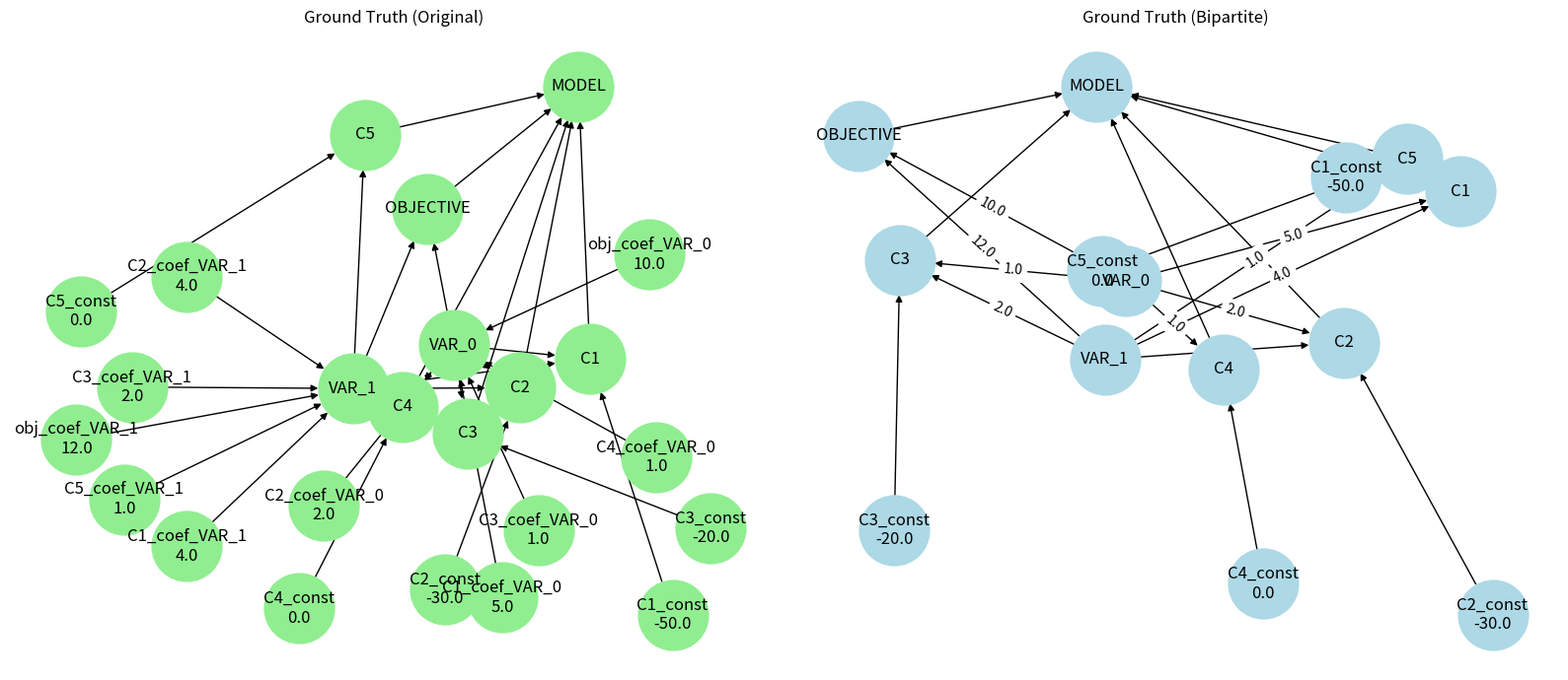
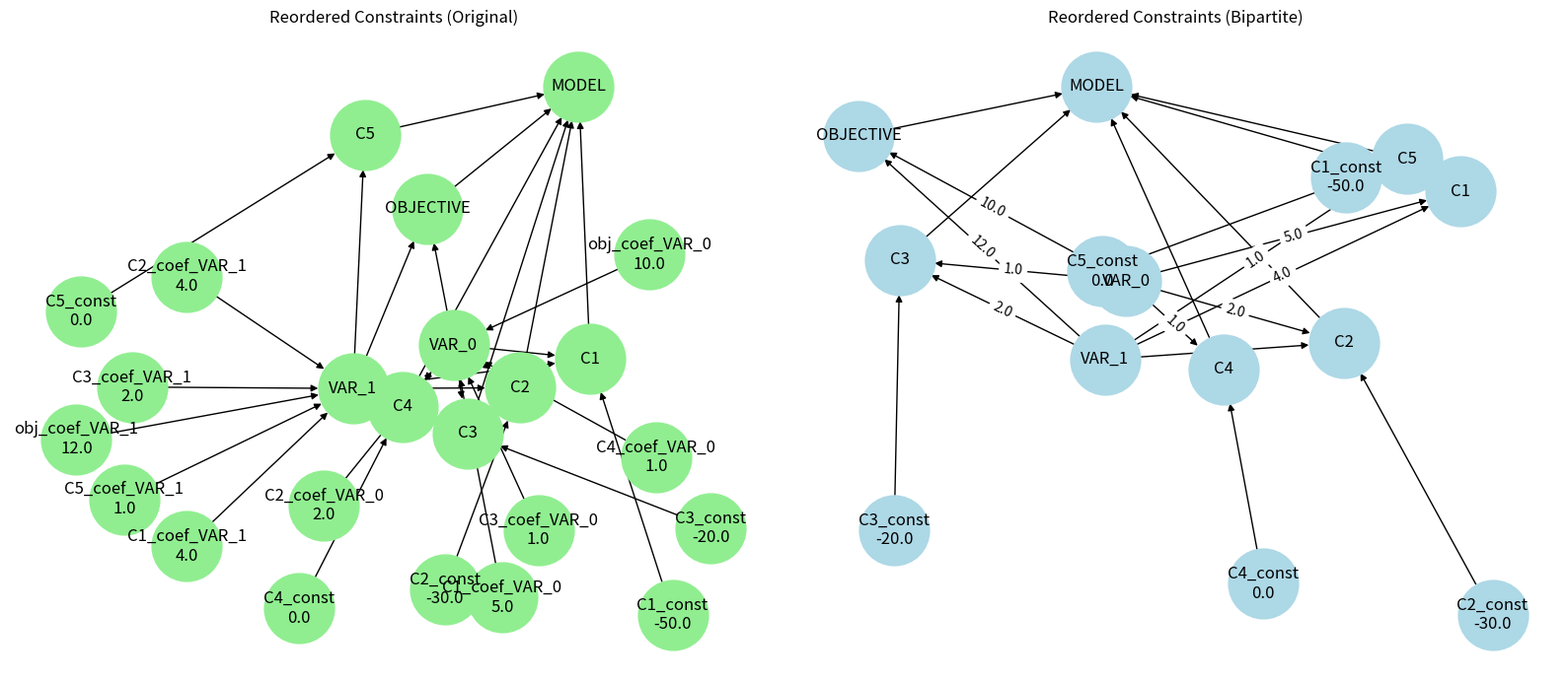
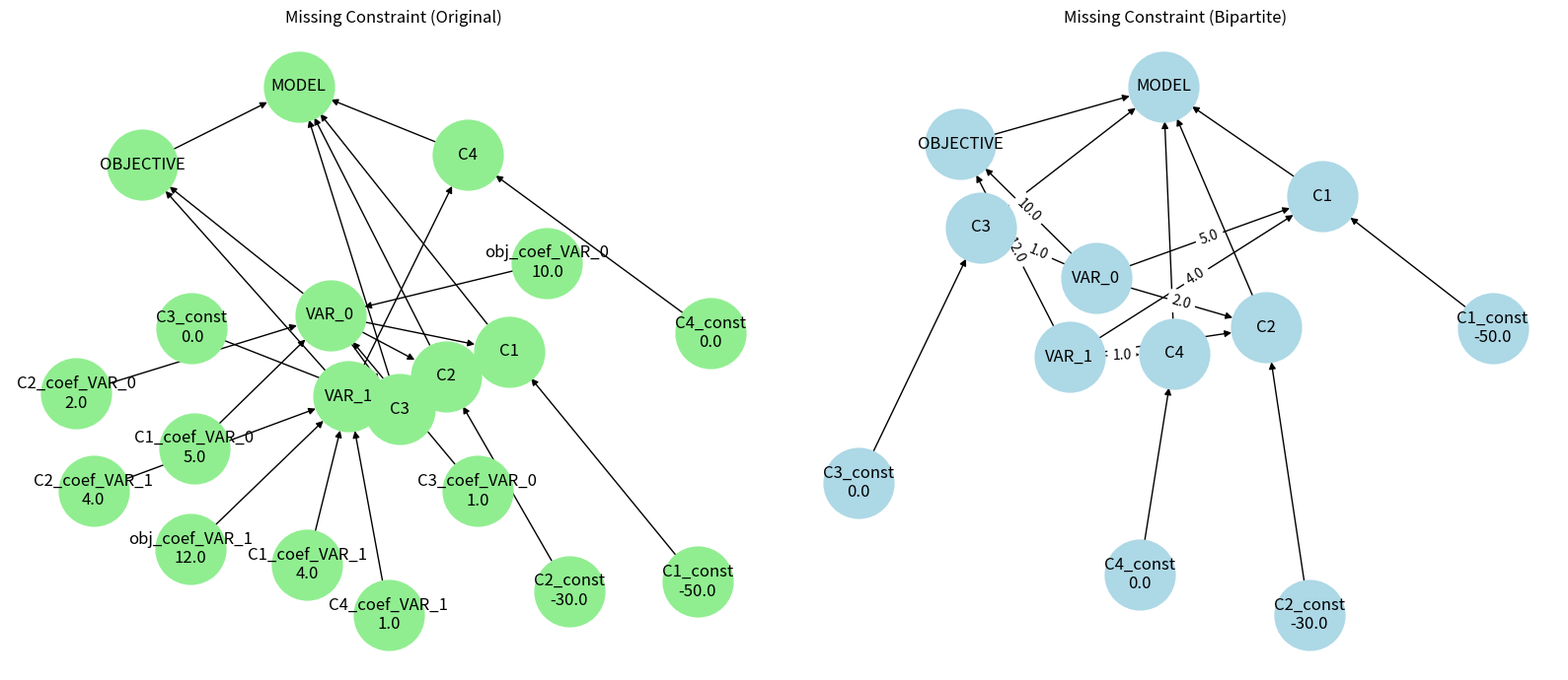
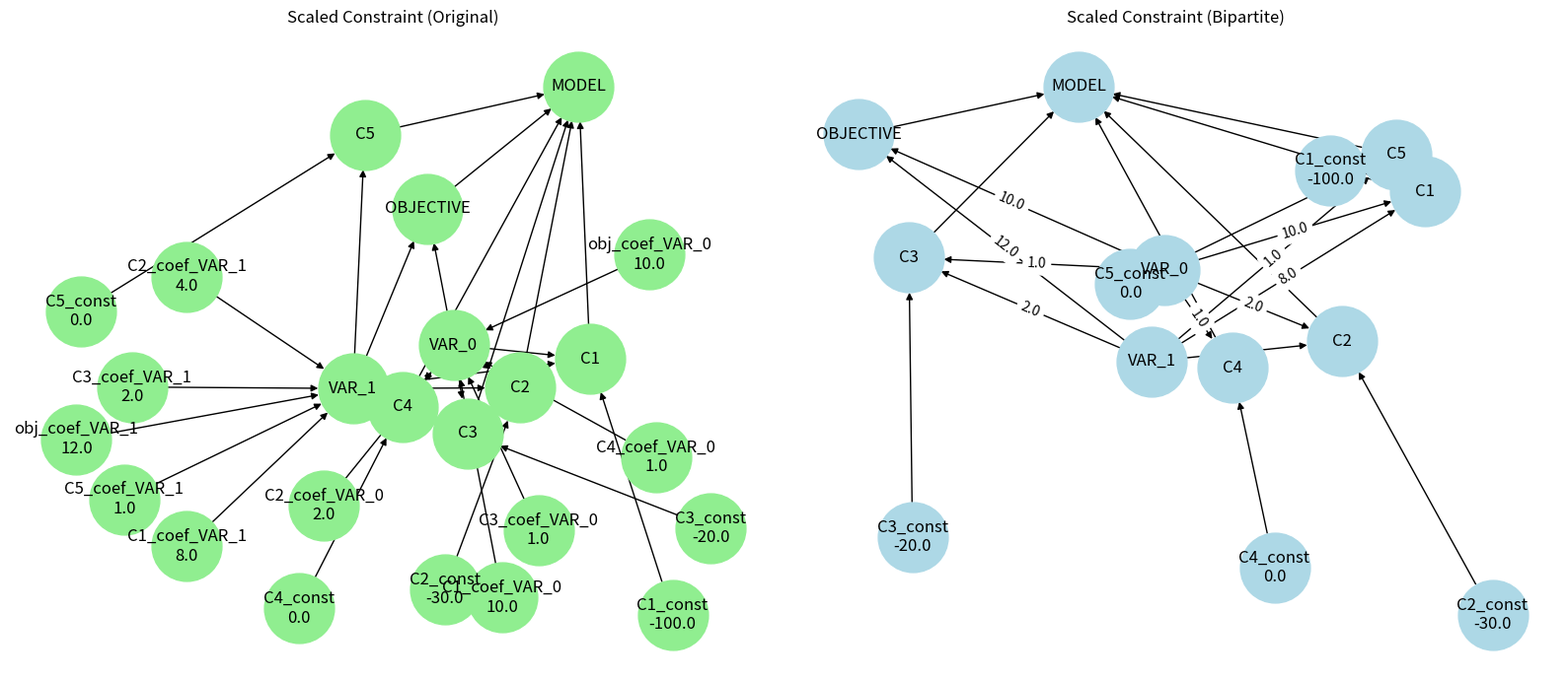
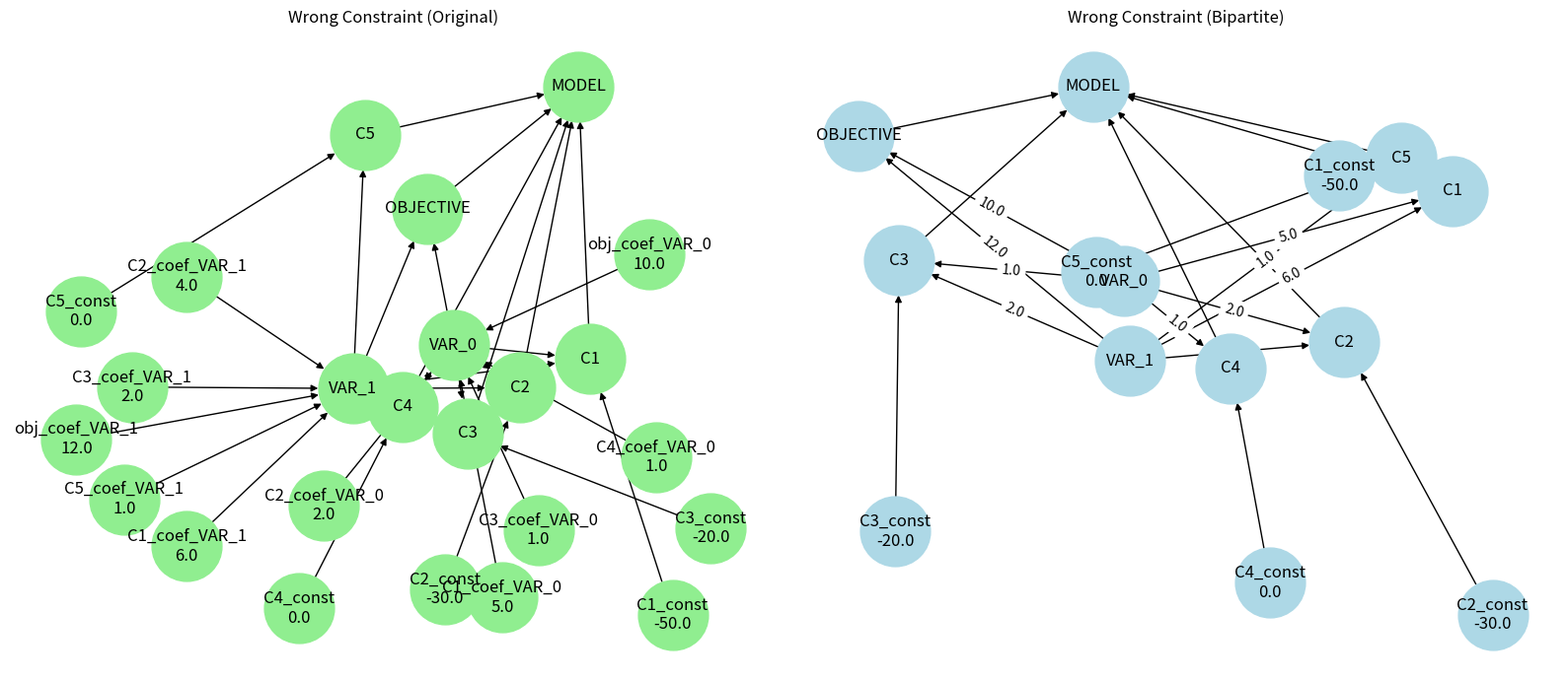

Write Python code to recreate these figures, in order.
# -*- coding: utf-8 -*-
"""FinalOptimGraphing.ipynb

Automatically generated by Colab.

Original file is located at
    https://colab.research.google.com/drive/1TlycmJMTP8qdAxBui_PE1pR02gLcSOV5
"""

import sympy as sp
import networkx as nx
import matplotlib.pyplot as plt
import numpy as np
from scipy.optimize import linear_sum_assignment
from scipy.spatial.distance import cdist


x1,x2= sp.symbols('x1 x2')
x,y= sp.symbols('x y') #ground truth variables
w,v= sp.symbols('w v')  #generated model variables

def expand_expression(expr):
    try:
        expr= expr.doit()
    except:
        pass
    return sp.expand(expr)


def canonical_constraint(constraint):
    expr= constraint.lhs-constraint.rhs
    return expand_expression(expr)


#convert different forms
def matrix_to_constraints(A,vars_vec,b):
    constraints= []
    for i in range(A.shape[0]):
        lhs= sum(A[i, j]*vars_vec[j] for j in range(A.shape[1]))
        constraints.append(sp.Le(lhs, b[i]))
    return constraints


def indexed_to_constraints(W,coeffs_dict,vars_list,rhs_dict):
    constraints= []
    for w in W:
        lhs= sum(coeffs_dict[v][w] * v for v in vars_list)
        constraints.append(sp.Le(lhs, rhs_dict[w]))
    return constraints


def normalize_model(model):
    constraints= []

    for c in model["constraints"]:
        #if already expanded constraint
        if isinstance(c,sp.Rel):
            constraints.append(c)

        #if in matrix form
        elif isinstance(c,dict) and c["type"]== "matrix":
            constraints+= matrix_to_constraints(c["A"],c["vars"],c["b"])

        #if in indexed compact form
        elif isinstance(c,dict) and c["type"]== "indexed":
            constraints+= indexed_to_constraints(
                c["W"],c["coeffs"],c["vars"],c["rhs"]
            )

    return {
        "objective": expand_expression(model["objective"]),
        "constraints": constraints
    }


#extract all variables in model
def extract_variables(model):
    vars_set= set()
    vars_set |= model["objective"].free_symbols

    for c in model["constraints"]:
        vars_set |= c.free_symbols

    return sorted(list(vars_set),key=lambda s:str(s))


#normalize scaled and sign-reversed constraints
def normalize_constraint(expr,variables):
    coeffs= np.array([float(expr.coeff(v)) for v in variables])
    const= float(expr.subs({v: 0 for v in variables}))

    vec= np.append(coeffs,const)

    if vec[-1]< 0:
        vec= -vec

    norm= np.linalg.norm(vec)

    if norm== 0:
        return vec

    return vec/norm


#build variable features
def build_variable_features(model):
    variables= extract_variables(model)
    obj_expr= sp.expand(model["objective"])

    constraints= [canonical_constraint(c) for c in model["constraints"]]
    norm_constraints= [normalize_constraint(c, variables) for c in constraints]

    #order-invariant sorting
    norm_constraints= sorted(
        norm_constraints,
        key=lambda row: tuple(np.round(row, 6))
    )

    features= {}

    for i,var in enumerate(variables):
        obj_coef= float(obj_expr.coeff(var))

        participation= []
        count= 0

        for nc in norm_constraints:
            coef = nc[i]
            participation.append(coef)

            if abs(coef) > 1e-6:
                count+= 1

        features[var]= np.array(
            [obj_coef]+ participation+ [count]
        )

    return features

#soft matching
def match_variables(features_ground,features_variant):
    gt_vars= list(features_ground.keys())
    llm_vars= list(features_variant.keys())

    A= np.array([features_ground[v] for v in gt_vars])
    B= np.array([features_variant[v] for v in llm_vars])

    #pad dimensions when missing constraint/coeffecient
    max_len= max(A.shape[1], B.shape[1])

    if A.shape[1]< max_len:
        A = np.pad(A,((0,0),(0,max_len-A.shape[1])))

    if B.shape[1]< max_len:
        B = np.pad(B,((0,0),(0,max_len-B.shape[1])))

    cost_matrix= cdist(A,B,metric='euclidean')

    row_ind,col_ind= linear_sum_assignment(cost_matrix)

    mapping= {}

    for i,j in zip(row_ind,col_ind):
        mapping[llm_vars[j]]= gt_vars[i]

    return mapping


#apply relabeling based on formed features
def relabel_model(model,mapping):
    new_obj= model["objective"]

    for old,new in mapping.items():
        new_obj= new_obj.subs(old,new)

    new_constraints= []

    for c in model["constraints"]:
        new_c= c
        for old,new in mapping.items():
            new_c= new_c.subs(old,new)
        new_constraints.append(new_c)

    return {
        "objective": new_obj,
        "constraints": new_constraints
    }

#rename matched variables to a standardized name (VAR_i)
def relabel_model_canonical(model):
    variables= extract_variables(model)

    canonical_map= {}

    for i, var in enumerate(variables):
        canonical_map[var]= sp.Symbol(f"VAR_{i}")

    new_objective= model["objective"]

    for old_var,new_var in canonical_map.items():
        new_objective= new_objective.subs(old_var,new_var)

    new_constraints= []

    for constraint in model["constraints"]:
        new_constraint= constraint

        for old_var,new_var in canonical_map.items():
            new_constraint= new_constraint.subs(old_var,new_var)

        new_constraints.append(new_constraint)

    return {
        "objective": new_objective,
        "constraints": new_constraints
    }

#shared-variable graph
def build_model_graph(model,name):

    G=nx.DiGraph()
    G.add_node("MODEL",type="model")

    variables= extract_variables(model)

    for v in variables:
        G.add_node(str(v),type="variable")

    G.add_node("OBJECTIVE",type="objective")
    G.add_edge("OBJECTIVE","MODEL")

    obj_expr= sp.expand(model["objective"])

    for v in variables:
        coef= float(obj_expr.coeff(v))

        if coef!= 0:
            coef_node= f"obj_coef_{v}"

            G.add_node(coef_node,value=coef)
            G.add_edge(coef_node,str(v))
            G.add_edge(str(v),"OBJECTIVE")

    for i,c in enumerate(model["constraints"]):

        cname= f"C{i+1}"

        G.add_node(cname,type="constraint")
        G.add_edge(cname,"MODEL")

        expr= canonical_constraint(c)

        for v in variables:
            coef= float(expr.coeff(v))

            if coef!=0:
                coef_node= f"{cname}_coef_{v}"

                G.add_node(coef_node,value=coef)
                G.add_edge(coef_node,str(v))
                G.add_edge(str(v),cname)

        constant= float(expr.subs({v: 0 for v in variables}))
        const_node= f"{cname}_const"

        G.add_node(const_node,value=constant)
        G.add_edge(const_node,cname)

    return G

#bipartite graph
def build_bipartite_graph(model,name):

    G= nx.DiGraph()
    G.add_node("MODEL",type="model")

    variables= extract_variables(model)

    for v in variables:
        G.add_node(str(v),type="variable")

    G.add_node("OBJECTIVE",type="objective")
    G.add_edge("OBJECTIVE","MODEL")

    obj_expr= sp.expand(model["objective"])

    for v in variables:
        coef= float(obj_expr.coeff(v))

        if coef!= 0:
            G.add_edge(str(v),"OBJECTIVE",weight=coef)

    for i,c in enumerate(model["constraints"]):

        cname= f"C{i+1}"

        G.add_node(cname,type="constraint")
        G.add_edge(cname,"MODEL")

        expr= canonical_constraint(c)

        for v in variables:
            coef= float(expr.coeff(v))

            if coef!= 0:
                G.add_edge(str(v),cname,weight=coef)

        constant= float(expr.subs({v: 0 for v in variables}))
        const_node= f"{cname}_const"

        G.add_node(const_node,value=constant)
        G.add_edge(const_node,cname)

    return G

def draw_side_by_side(G1,G2,title):

    fig, axes = plt.subplots(1, 2, figsize=(16, 7))

    pos1 = nx.spring_layout(G1, seed=42)

    labels1 = {}
    for node, data in G1.nodes(data=True):
        labels1[node] = f"{node}\n{data['value']}" if "value" in data else node

    nx.draw(
        G1,
        pos1,
        ax=axes[0],
        with_labels=False,
        node_size=2600,
        node_color="lightgreen"
    )

    nx.draw_networkx_labels(G1, pos1, labels1, ax=axes[0])

    axes[0].set_title(title + " (Original)")

    pos2 = nx.spring_layout(G2, seed=42)

    labels2 = {}
    for node, data in G2.nodes(data=True):
        labels2[node] = f"{node}\n{data['value']}" if "value" in data else node

    edge_labels = {
        (u, v): d["weight"]
        for u, v, d in G2.edges(data=True)
        if "weight" in d
    }

    nx.draw(
        G2,
        pos2,
        ax=axes[1],
        with_labels=False,
        node_size=2600,
        node_color="lightblue"
    )

    nx.draw_networkx_labels(G2, pos2, labels2, ax=axes[1])
    nx.draw_networkx_edge_labels(G2, pos2, edge_labels=edge_labels, ax=axes[1])

    axes[1].set_title(title + " (Bipartite)")

    plt.tight_layout()
    plt.show()


#ground truth model
ground_truth= {
    "objective": 10*x + 12*y,
    "constraints": [
        sp.Le(5*x + 4*y, 50),
        sp.Le(2*x + 4*y, 30),
        sp.Le(x + 2*y, 20),
        sp.Ge(x, 0),
        sp.Ge(y, 0)
    ]
}


#LLM-generated variants
variant_reordered= {
    "objective": 10*w + 12*v,
    "constraints": [
        sp.Le(4*v + 5*w, 50),
        sp.Le(4*v + 2*w, 30),
        sp.Le(2*v + w, 20),
        sp.Ge(w, 0),
        sp.Ge(v, 0)
    ]
}

variant_missing_constraint= {
    "objective": 10*w + 12*v,
    "constraints": [
        sp.Le(5*w + 4*v, 50),
        sp.Le(2*w + 4*v, 30),
        sp.Ge(w, 0),
        sp.Ge(v, 0)
    ]
}

variant_scaled_constraint= {
    "objective": 10*w + 12*v,
    "constraints": [
        sp.Le(10*w + 8*v, 100),
        sp.Le(2*w + 4*v, 30),
        sp.Le(w + 2*v, 20),
        sp.Ge(w, 0),
        sp.Ge(v, 0)
    ]
}

variant_wrong_constraint= {
    "objective": 10*w + 12*v,
    "constraints": [
        sp.Le(5*w + 6*v, 50),  #incorrect coefficient (6)
        sp.Le(2*w + 4*v, 30),
        sp.Le(w + 2*v, 20),
        sp.Ge(w, 0),
        sp.Ge(v, 0)
    ]
}


models={
    "Ground Truth":ground_truth,
    "Reordered Constraints":variant_reordered,
    "Missing Constraint":variant_missing_constraint,
    "Scaled Constraint":variant_scaled_constraint,
    "Wrong Constraint":variant_wrong_constraint
}

##testing
normalized_models= {
    name: normalize_model(model)
    for name,model in models.items() }

reference_name= "Ground Truth"
reference_model= normalized_models[reference_name]

reference_features= build_variable_features(reference_model)

graphs={}
bipartite_graphs={}

for name,model in normalized_models.items():

    if name== reference_name:
        aligned_model= model
        mapping= {var: var for var in extract_variables(model)}

    else:
        candidate_features= build_variable_features(model)

        mapping= match_variables(reference_features,candidate_features)

        print(f"\n{name} variable matching:")
        for old_var, new_var in mapping.items():
            print(f"  {old_var} -> {new_var}")

        aligned_model= relabel_model(model,mapping)

    aligned_model= relabel_model_canonical(aligned_model)

    graphs[name]= build_model_graph(aligned_model,name)
    bipartite_graphs[name]= build_bipartite_graph(aligned_model,name)

    print(f"\n{name} aligned objective:")
    print(aligned_model["objective"])


#now draw all graphs
for name in graphs:
    draw_side_by_side(
        graphs[name],
        bipartite_graphs[name],
        name
    )
